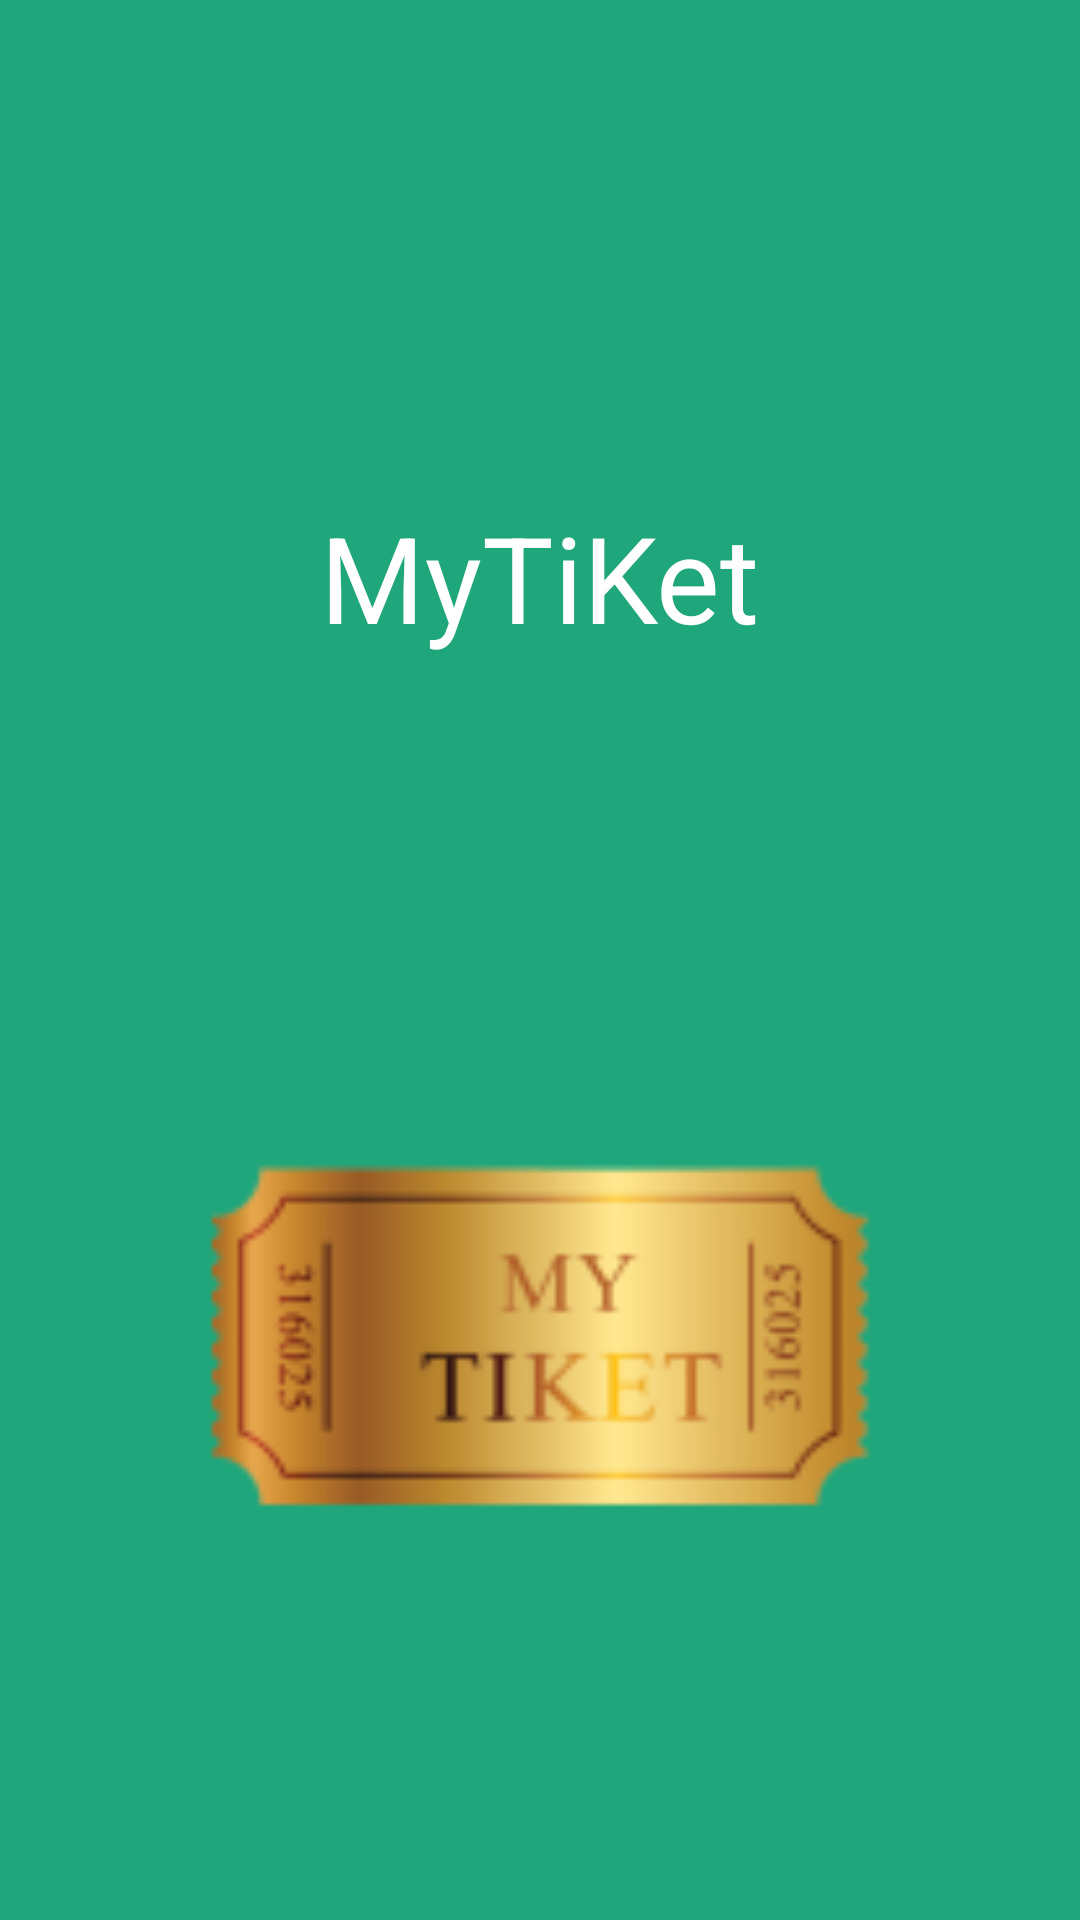

Layout XML and referenced resources for this Android screen:
<!-- AndroidManifest.xml: application theme AppTheme -->
<!-- res/layout/activity_home.xml -->
<?xml version="1.0" encoding="utf-8"?>
<RelativeLayout xmlns:android="http://schemas.android.com/apk/res/android"
    xmlns:app="http://schemas.android.com/apk/res-auto"
    xmlns:tools="http://schemas.android.com/tools"
    android:id="@+id/activity_home"
    android:layout_width="match_parent"
    android:layout_height="match_parent"
    android:paddingBottom="@dimen/activity_vertical_margin"
    android:paddingLeft="@dimen/activity_horizontal_margin"
    android:paddingRight="@dimen/activity_horizontal_margin"
    android:paddingTop="@dimen/activity_vertical_margin"
    android:background="#1fa67b"
    tools:context="example.loginapi.HomeActivity">

    <TextView
        android:layout_width="wrap_content"
        android:layout_height="wrap_content"
        android:text="@string/app_name"
        android:textSize="40sp"
        android:textColor="#ffffff"
        android:layout_marginBottom="102dp"
        android:layout_above="@+id/imageView3"
        android:layout_centerHorizontal="true" />

    <ImageView
        app:srcCompat="@mipmap/ic_logo"
        android:id="@+id/imageView3"
        android:layout_width="250dp"
        android:layout_height="250dp"
        android:layout_marginBottom="69dp"
        android:layout_alignParentBottom="true"
        android:layout_centerHorizontal="true" />

</RelativeLayout>
<!-- resources referenced by this layout -->
<resources>
  <!-- mipmap ic_logo: png bitmap (mipmap-hdpi, 3267 bytes) -->
  <string name="app_name">MyTiKet</string>
  <style name="AppTheme" parent="Theme.AppCompat.NoActionBar">
          
          <item name="windowActionBar">false</item>
          <item name="android:windowNoTitle">true</item>
          <item name="colorPrimary">@color/colorPrimary</item>
          <item name="colorPrimaryDark">@color/colorPrimaryDark</item>
          <item name="colorAccent">#1fa67b</item>
      </style>
  <!-- not gathered from this repository: default colours our renderer supplied (Android Studio template values) -->
  <color name="colorPrimary">#FF6200EE</color>
  <color name="colorPrimaryDark">#FF3700B3</color>
</resources>
